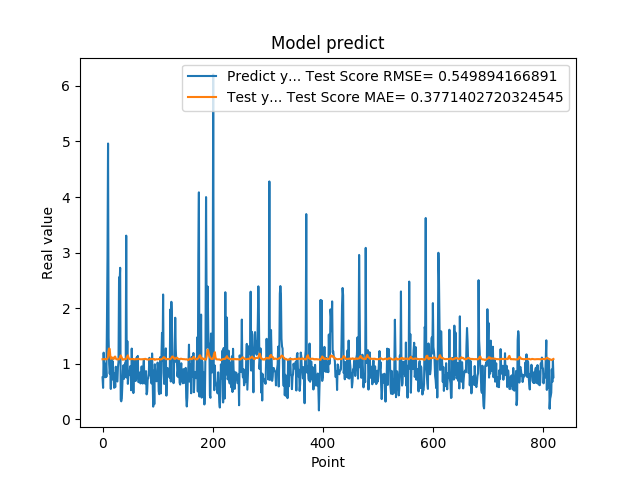

The table this chart was drawn from, first rows:
7.566530108451843262e-01, 1.083798807497469152e+00
5.684260129928588867e-01, 1.084078400896588468e+00
1.201630949974060059e+00, 1.083754487384976040e+00
8.802530169486999512e-01, 1.082152149306967237e+00
8.531429767608642578e-01, 1.083823607812235856e+00
7.591750025749206543e-01, 1.088452965757098045e+00
1.005007982254028320e+00, 1.084443768504452343e+00
7.687720060348510742e-01, 1.083628339271041074e+00
1.740013241767883301e+00, 1.082503267442108230e+00
2.913533687591552734e+00, 1.098483730631039546e+00
4.963075160980224609e+00, 1.127209427099549188e+00
1.471215128898620605e+00, 1.224380972080027385e+00
1.000648975372314453e+00, 1.277776564507747459e+00
8.220189809799194336e-01, 1.265542819599391189e+00
9.362199902534482643e-01, 1.152418112825727370e+00
5.486897230148315430e-01, 1.090374634958956923e+00
1.111255049705505371e+00, 1.098396996564281469e+00
7.148039937019348145e-01, 1.113724868113543875e+00
1.052167057991027832e+00, 1.110640584837275791e+00
8.955980539321898304e-01, 1.102680616507724976e+00
7.769405245780944824e-01, 1.083326634917014752e+00
5.699509978294372559e-01, 1.111992806019531210e+00
8.244060277938842773e-01, 1.127312927296579836e+00
5.800840258598327637e-01, 1.131128402431180513e+00
9.488009810447691761e-01, 1.102672829690636291e+00
7.918390035629272461e-01, 1.083159924504078386e+00
6.937990188598632812e-01, 1.082225476808458264e+00
6.834830045700073242e-01, 1.083284405838038200e+00
9.433320164680479847e-01, 1.081025496603609026e+00
1.032713770866394043e+00, 1.080407138826434910e+00
2.556216001510620117e+00, 1.082668480018308621e+00
2.464895963668823242e+00, 1.105720563296094694e+00
2.728049993515014204e+00, 1.125840848643290482e+00
3.558506965637206476e-01, 1.151831533345228253e+00
3.262020051479339600e-01, 1.133034209371451828e+00
3.781589865684509277e-01, 1.110960929131234343e+00
6.306380033493041992e-01, 1.077913588629235919e+00
8.854129910469055176e-01, 1.074855478164581379e+00
9.743152856826782227e-01, 1.077704131771843432e+00
7.307389974594116211e-01, 1.083887384214335947e+00
9.521890282630921520e-01, 1.084509203391789356e+00
1.011654973030090332e+00, 1.085911317447110447e+00
7.643579840660095215e-01, 1.086316209145742784e+00
3.306220054626464844e+00, 1.087606511431160383e+00
7.543110251426696777e-01, 1.119522289382725244e+00
1.409499049186706321e+00, 1.134677156893383776e+00
6.401469707489013672e-01, 1.154034608212541890e+00
8.640019893646240234e-01, 1.115927338835237537e+00
8.469420075416564941e-01, 1.097620681397530440e+00
7.976629734039306641e-01, 1.085994159258505620e+00
9.555831551551821068e-01, 1.083161379532665558e+00
9.546210169792175293e-01, 1.084561420410391275e+00
5.251880288124084473e-01, 1.086014182361210167e+00
1.275226235389709695e+00, 1.086161721347479236e+00
8.355640172958374023e-01, 1.087678790781451132e+00
7.640249729156494141e-01, 1.086600728365544333e+00
4.752210080623626154e-01, 1.088437210152030987e+00
7.414129972457885742e-01, 1.081913161954572100e+00
1.069700956344604492e+00, 1.080977559182783487e+00
7.892770171165466309e-01, 1.083167537599263541e+00
6.914690136909484863e-01, 1.086648335188030057e+00
... 759 more rows
